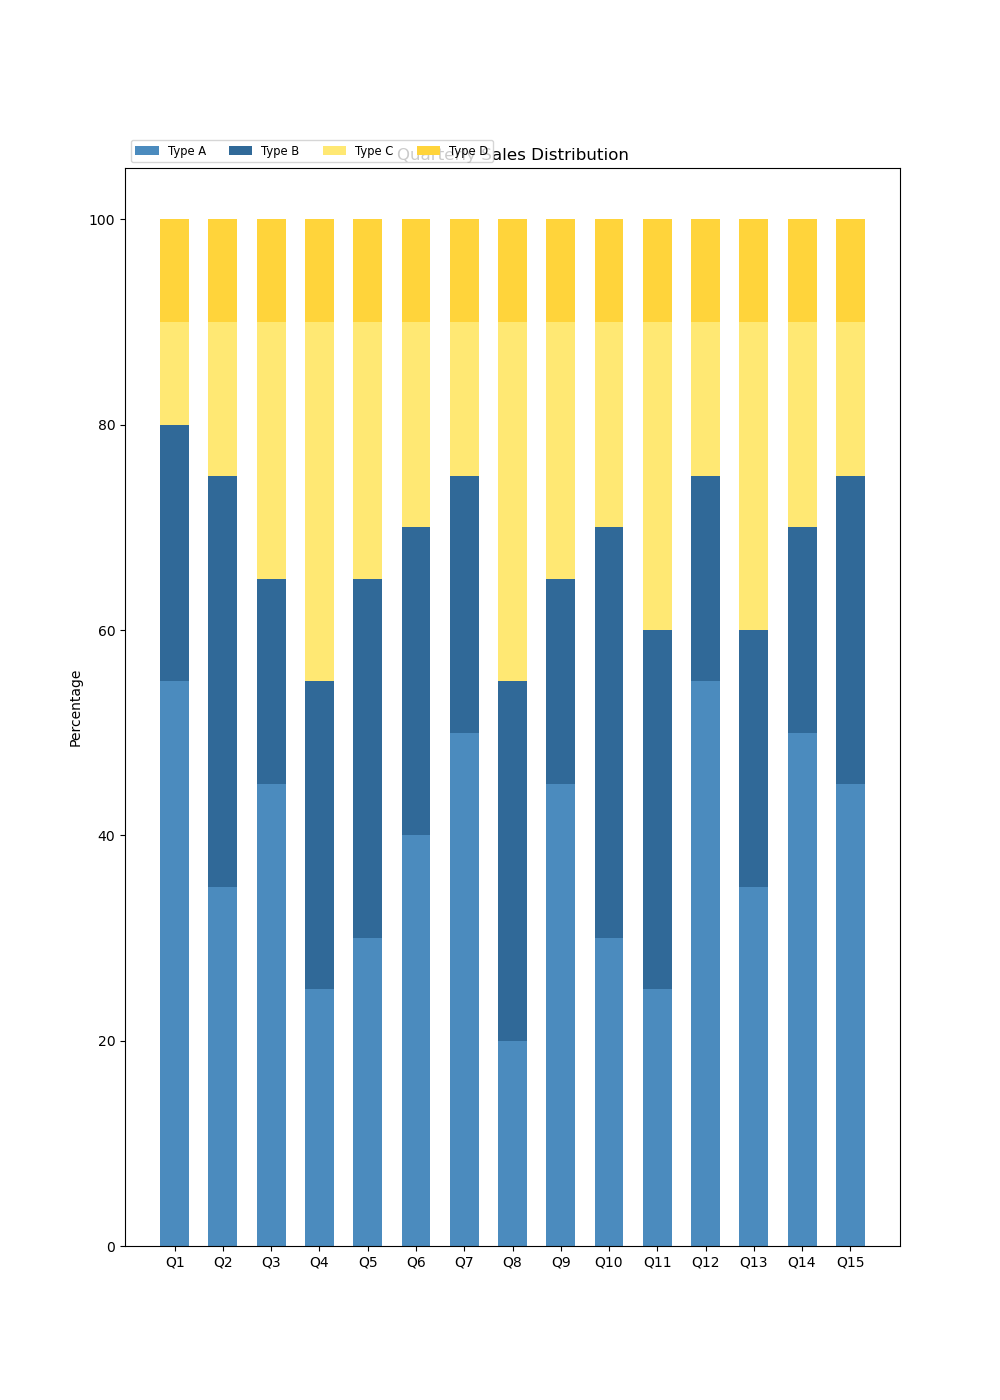

The data file committed next to this chart (first rows):
Type A, Type B, Type C, Type D
55, 25, 10, 10
35, 40, 15, 10
45, 20, 25, 10
25, 30, 35, 10
30, 35, 25, 10
40, 30, 20, 10
50, 25, 15, 10
20, 35, 35, 10
45, 20, 25, 10
30, 40, 20, 10
25, 35, 30, 10
55, 20, 15, 10
35, 25, 30, 10
50, 20, 20, 10
45, 30, 15, 10
